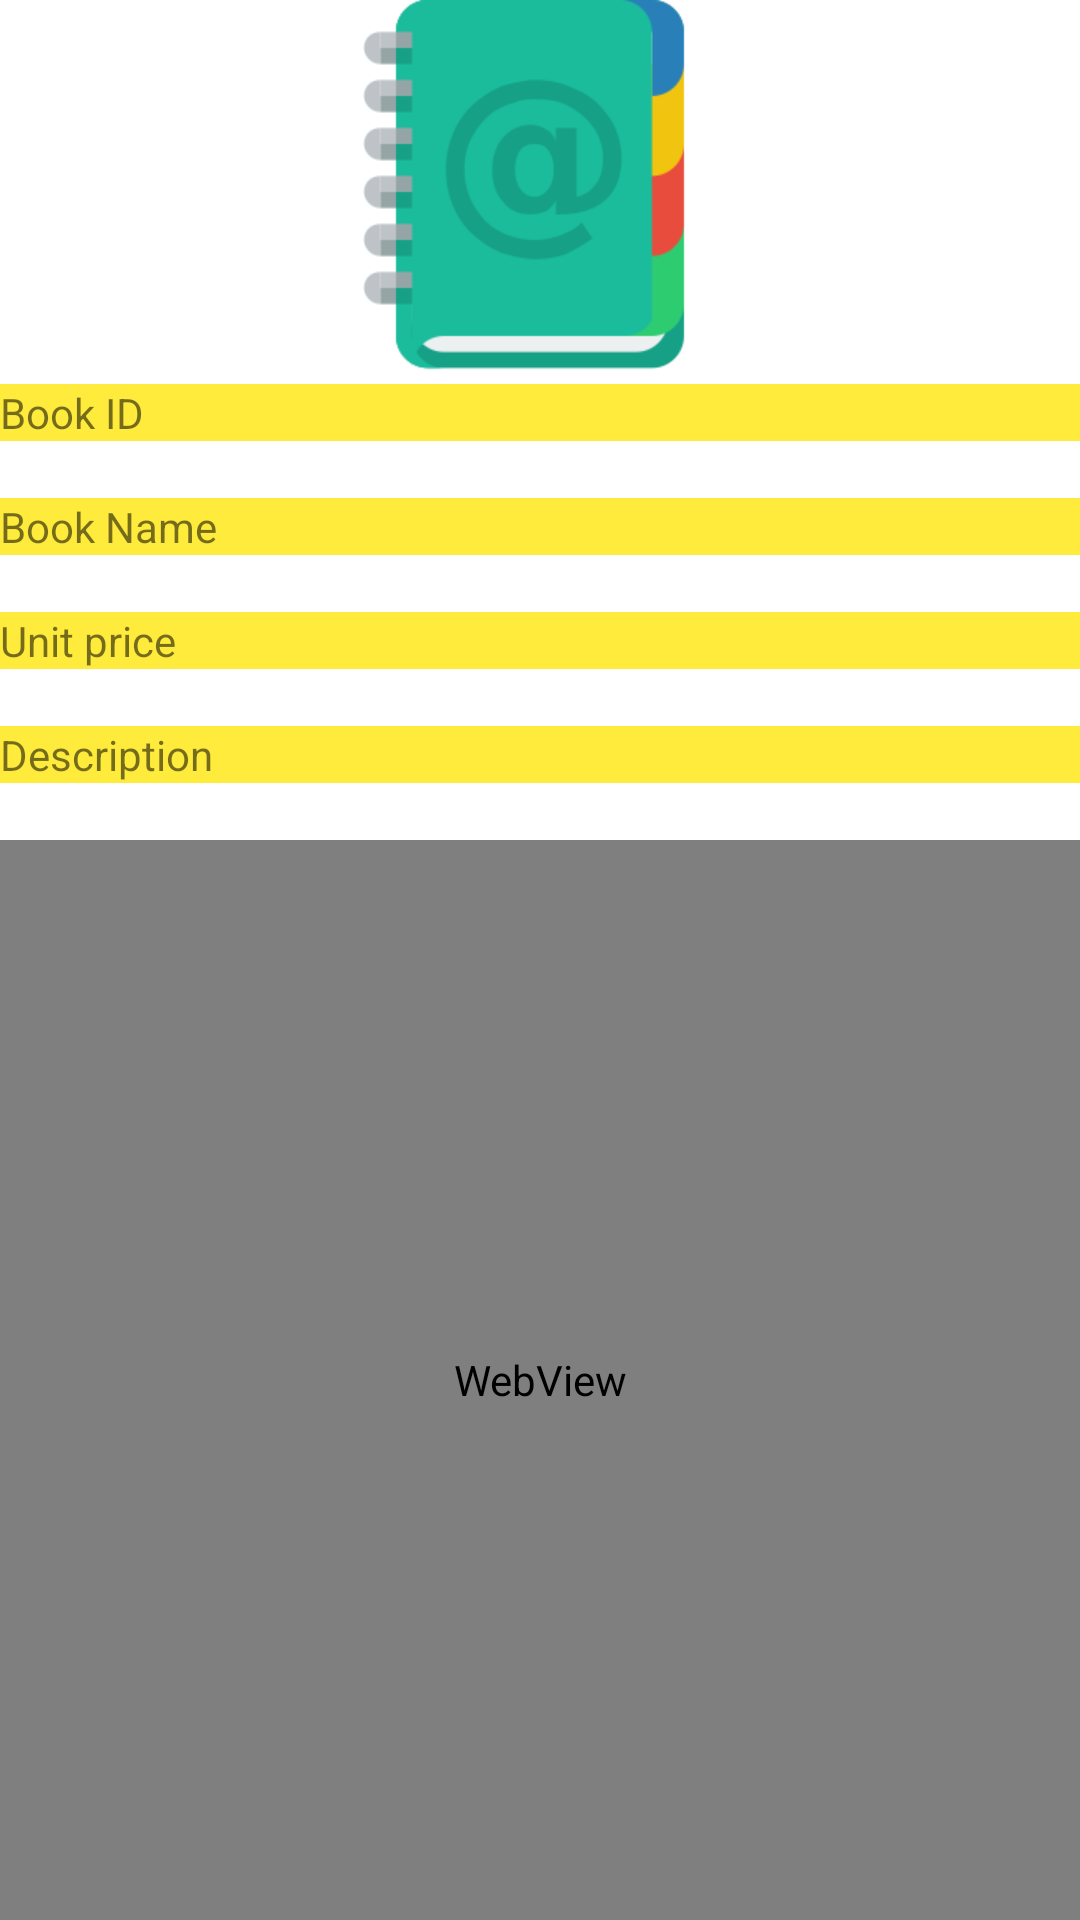

Write the Android layout XML for this screen, with the resource values it uses.
<!-- AndroidManifest.xml: application theme Theme.HelloWorld -->
<!-- res/layout/activity_book_detail.xml -->
<?xml version="1.0" encoding="utf-8"?>
<LinearLayout xmlns:android="http://schemas.android.com/apk/res/android"
    xmlns:app="http://schemas.android.com/apk/res-auto"
    xmlns:tools="http://schemas.android.com/tools"
    android:layout_width="match_parent"
    android:layout_height="match_parent"
    android:orientation="vertical"
    tools:context=".BookDetailActivity">

    <ImageView
        android:id="@+id/imgBook"
        android:layout_width="match_parent"
        android:layout_height="wrap_content"
        app:srcCompat="@mipmap/ic_book_2" />

    <TextView
        android:id="@+id/textView19"
        android:layout_width="match_parent"
        android:layout_height="wrap_content"
        android:background="#FFEB3B"
        android:text="Book ID" />

    <TextView
        android:id="@+id/txtBookId"
        android:layout_width="match_parent"
        android:layout_height="wrap_content" />

    <TextView
        android:id="@+id/textView21"
        android:layout_width="match_parent"
        android:layout_height="wrap_content"
        android:background="#FFEB3B"
        android:text="Book Name" />

    <TextView
        android:id="@+id/txtBookName"
        android:layout_width="match_parent"
        android:layout_height="wrap_content" />

    <TextView
        android:id="@+id/textView23"
        android:layout_width="match_parent"
        android:layout_height="wrap_content"
        android:background="#FFEB3B"
        android:text="Unit price" />

    <TextView
        android:id="@+id/txtUnitPrice"
        android:layout_width="match_parent"
        android:layout_height="wrap_content" />

    <TextView
        android:id="@+id/textView25"
        android:layout_width="match_parent"
        android:layout_height="wrap_content"
        android:background="#FFEB3B"
        android:text="Description" />

    <TextView
        android:id="@+id/txtDescription"
        android:layout_width="match_parent"
        android:layout_height="wrap_content" />

    <WebView
        android:id="@+id/webViewDescription"
        android:layout_width="match_parent"
        android:layout_height="match_parent" />
</LinearLayout>
<!-- resources referenced by this layout -->
<resources>
  <!-- mipmap ic_book_2: png bitmap (mipmap-xhdpi, 8829 bytes) -->
  <style name="Theme.HelloWorld" parent="Base.Theme.HelloWorldActionBar" />
  <style name="Base.Theme.HelloWorldActionBar" parent="Theme.MaterialComponents.DayNight.DarkActionBar">
          
          
      </style>
</resources>
